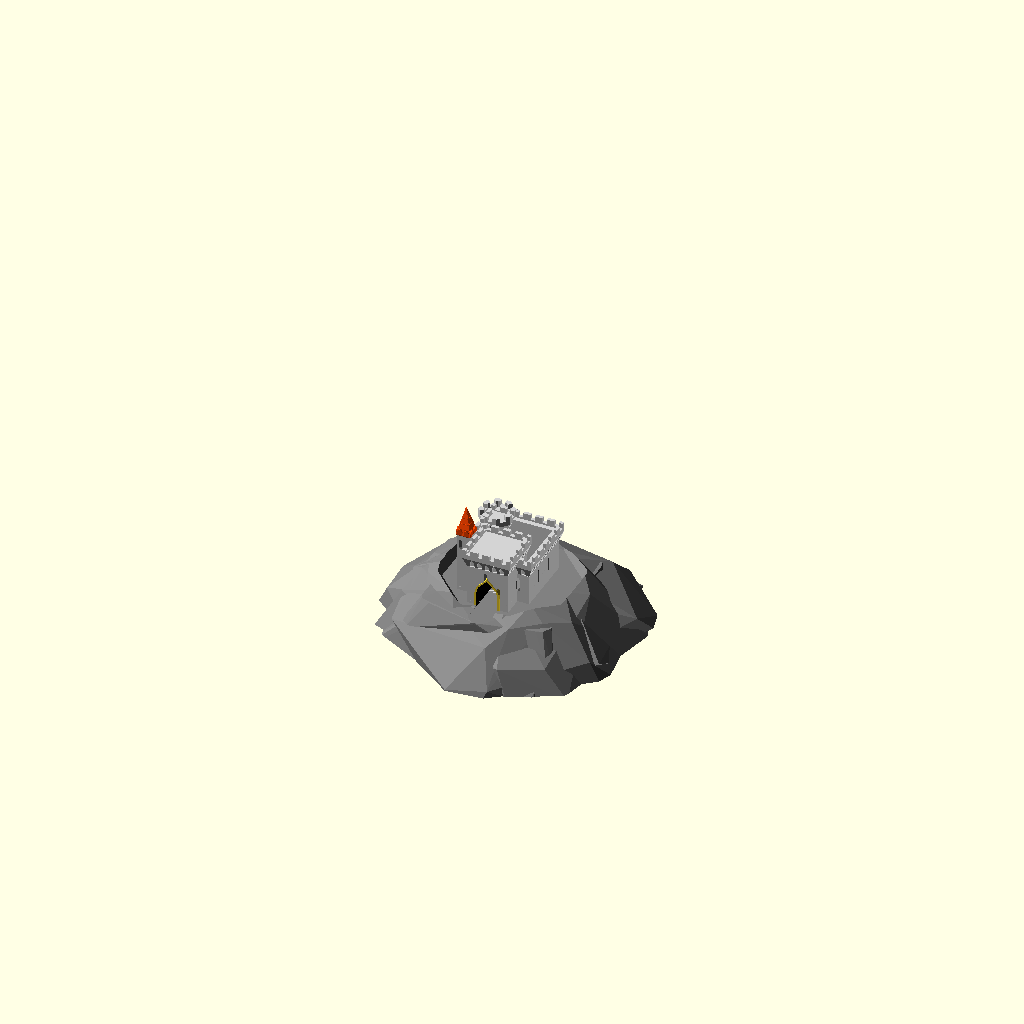
Cell 1: the model at its default parameters.
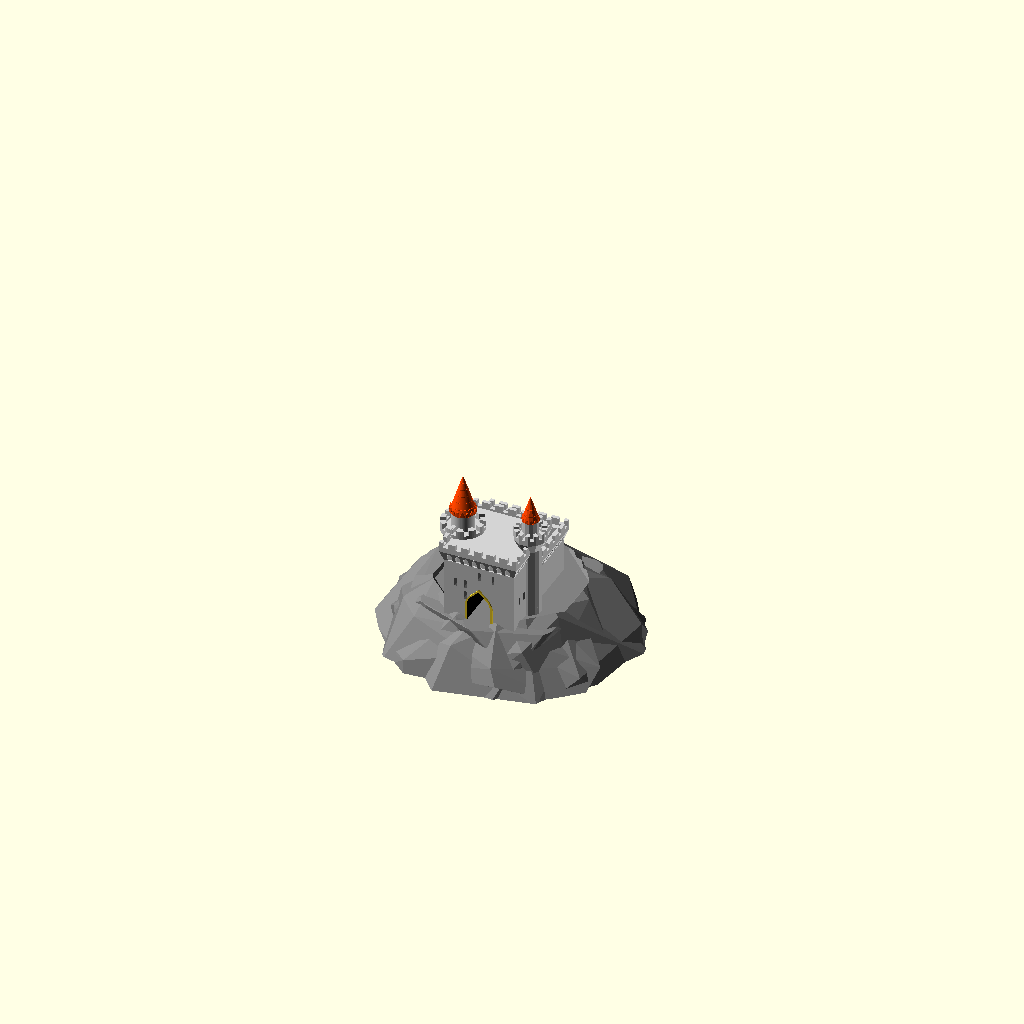
Cell 2: structure_random_seed = 400 (everything else at default).
The same orthographic view direction (rotation 55°, 0°, 25°; colour scheme Cornfield) for every cell, with the view re-fitted per cell, so scale and position can differ between cells.
The OpenSCAD source (GrandCastle/GrandCastleGenerator_v22.scad):
/*----------------------------------------------------------------------------*/
/*  Grand Castle Generator                                                    */
/*  Created by Ziv Botzer                                                     */
/*  zivbot@gmail.com                                                          */
/*  License: Creative Commons - Attribution - Non-Commercial - Share Alike    */
/*                                                                            */
/*  20.7.2016 First version on Thingiverse                                    */
/*----------------------------------------------------------------------------*/

// preview[view:south east, tilt:top diagonal]

// Master switch for details (windows, decorations...) - keep it off while you calibrate
generate_details = "Off"; // [Off, Basic, Full]

// Controls the big architectural changes
structure_random_seed = 90; // [1:1:400]

// Controls the small changes
detail_random_seed = 70; // [1:1:400]

// How many sides/facets for main perimiter wall
perimiter_sides = 4; // [4,5,6,8,12,60]

// Height in millimeters of a miniature knight visiting the castle
people_scale = 4; // [1:0.2:10]

// Wide & low structure (0), or narrow & tall (10)
tall_and_narrow = 5;  // [0:0.5:10]

// How many sub-elements
dense = 8;  // [0:0.5:10]

// Uniform & symmetric or a complete mess
chaos = 8; // [0:0.5:10]

// Island variations (0 = no island)
island_random_seed = 20; // [0:1:400]


/* [Hidden] */

generate_details = "Full";
perimiter_sides = 4;
dense = 2;
people_scale = 8;
island_random_seed = 0;



//********************** CONSTANTS *****************************

// Basics
sides_predef=[4,5,6,8,12,60]; // possible number of sides per polygon
$fn = 10; // Basic resolution (hardly affects anything, controlled locally)
overlap = 0.01; // used to make sure union/difference give nice results
max_roof_types = 3; // 4 allows for dome roofs
edge_margin_factor = 0.1;

// More constants

wall_thickness = 5; // [4:1:40]

window_width_base = 0.4*people_scale; // [1:0.5:10]
window_coverage = 0.1; // [0.1:0.1:1]

roof_flat_extend_ratio = 0.5; // [0.1:0.1:1] // Flat roofs - how wide?
pointed_roof_cone_base_ratio = 0.04; // ratio between inverted base cone of roof, and the cone of roof
roof_deco_spacing_height = 0.25*people_scale; // distance between ring decorations on the roofs
roof_pointed_ratio = 1.5; // [0.4:0.2:4]

turrets_roof_type = 0; // random

// collection of booleans for handling detail generation
gen_roof_decorations = (generate_details == "Basic") || (generate_details == "Full");
gen_windows = (generate_details == "Full");
gen_corbel_decoration = (generate_details == "Basic") || (generate_details == "Full");
gen_bricks = false;

gen_structure = true;
gen_roofs = true;




// uncomment to make every rebuild really random:
structure_random_seed = floor(rands(0,1000,1)[0]); 
echo("Random seed=",structure_random_seed);
detail_random_seed = floor(rands(0,1000,1)[0]); 
echo("detail_random_seed=",detail_random_seed);
island_random_seed = rands(1,1000,1)[0];
echo("island_random_seed=",island_random_seed);



//********************** MAIN *****************************

tallness = tall_and_narrow/10; // = 0...1

// Setup perimiter values
max_height = 40;
max_diameter = 110;
min_perimiter_diameter = 30;
min_perimiter_height = 10;

//perimiter_sides = decide_number_of_sides(0, structure_random_seed);
perimiter_height = min_perimiter_height+(max_height-min_perimiter_height)*tallness;
perimiter_diameter = min_perimiter_diameter+(max_diameter-min_perimiter_diameter)*(1-tallness);


// Setup towers/turrets basic values

max_number_of_towers = (perimiter_sides <= 12)?perimiter_sides:12;

probability_of_towers = (dense/10)*3;
probability_of_turrets = dense/10;

perimiter_facet = perimiter_diameter*sin(180/max_number_of_towers); // facet width for perimiter


typical_tower_width = (0.6*perimiter_facet + 0.1*perimiter_sides)*(0.5 + 0.3*tallness)*(1 + 0.6*dense/10);
typical_tower_height = 1.3*perimiter_height;

turrets_height_ratio = 0.4+(1-tallness)*0.4;
turrets_width_ratio = 0.1+(dense/10)*0.3;
min_turret_width = 2*people_scale;
max_turret_width = 25;


/*
// Place a 10x10cm square just for reference
translate([0,0,-1])
%cube([100,100,1],center=true);
*/

// Perimiter wall
union() {
difference() {
    gate_width = 2*people_scale;
    gate_height = 3*people_scale;

    translate([0,0,-overlap])
    union() {
        difference() {
            // walls
            turret_round ( perimiter_diameter, perimiter_height, false, perimiter_sides, 1, 2 );
            
            // negative volume
            if (gen_structure)
            color("Gainsboro")
            translate([0,0,-overlap])
            linear_extrude(200)
            rotate([0,0,correction_angle(perimiter_sides)])
            circle(d=perimiter_diameter-2*wall_thickness, $fn=perimiter_sides);
            
        }
        
        // gate tower
        translate([0,-inradius( perimiter_diameter, perimiter_sides ) /2 ])
        union() {
            gate_tower_width = chaos(3*gate_width, 0.5*gate_width, 2*gate_width);
            gate_tower_height = chaos(1.4*gate_height, 0.1*gate_height, 0.5*gate_height);
        
            //translate([0,0,-overlap])
            turret_round ( gate_tower_width, gate_tower_height, false, 4, 1, 2 );
        
            //translate([0,0,-overlap])
            if (gen_structure)
            rotate([90,0,0])
            translate([0,gate_height/2,0])
            linear_extrude(inradius(gate_tower_width, 4)+2, center=true)
            special_rectangle(gate_width+3, gate_height+3);

        }
        
        // position towers around wall
        towers_symmetry = (chaos<7);
        count_till = towers_symmetry? ceil(max_number_of_towers/2)-1 : max_number_of_towers-1;

        rotate([0,0,perimiter_sides==5?-360/10:0])
        for (i = [0:count_till])
            if (rands(0,1,1,structure_random_seed+i*5)[0] <= probability_of_towers) {

                // give unique character to each tower
                m1 = (0.2+3*(1-tallness))*typical_tower_height;
                max_height_addition = (m1 < 40)?m1:40;
                    
                current_tower_width = chaos(typical_tower_width, 
                                        0.7*typical_tower_width,0.2*typical_tower_width,structure_random_seed*i);
                current_tower_height = chaos(typical_tower_height, 
                                        0.6*typical_tower_height,max_height_addition,structure_random_seed*i+2);
                
                current_tower_levels = ceil( current_tower_height / 
                                        chaos(30 * people_scale, 15*people_scale, 
                                        5*people_scale, detail_random_seed*i+2) );
                
                current_tower_sides = chaos_sides(perimiter_sides, detail_random_seed*i);
                current_tower_roof = chaos_roof(2, detail_random_seed*i);

                number_of_turrets = ceil(dense/3);
                number_recursion = ceil(dense/3);
                
                co = 0.97*perimiter_diameter/2;
                center_offset = chaos(co,0.2*co,0.1*co,structure_random_seed*i+2);
                                        
                                        
                rotate([0,0,i*(360/max_number_of_towers) + 360/max_number_of_towers/2 ])
                translate([0,center_offset,0])
                rotate([0,0,perimiter_sides==4?45:0])
                turret_recursive(1, number_recursion,
                                number_of_turrets,
                                current_tower_width, 
                                current_tower_height, 
                                true, 
                                current_tower_sides,
                                current_tower_roof,
                                detail_random_seed+i*100 );
                      
                //color("Blue")
                if (towers_symmetry)
                if ((perimiter_sides!=5) || ((perimiter_sides==5) && (i < count_till)) )
                rotate([0,0,-(i*(360/max_number_of_towers) + 360/max_number_of_towers/2) ])
                translate([0,center_offset,0])
                rotate([0,0,perimiter_sides==4?45:0])
                turret_recursive(1, number_recursion,
                                number_of_turrets,
                                current_tower_width, 
                                current_tower_height, 
                                true, 
                                current_tower_sides,
                                current_tower_roof,
                                detail_random_seed+i*100 );


        }  
    }
    

    // gate inner cut!
    if (gen_structure)
    color("Black")
    translate([0,0,-overlap])
    rotate([90,0,0])
    translate([0,gate_height/2,0])
    linear_extrude(500)
    special_rectangle(gate_width, gate_height);
    
    // trim everything below 0 Z
    if (gen_structure)
    translate([0,0,-50])
    cube([500, 500, 100], center=true);
} // difference

    // ISLAND
    if (island_random_seed != 0)
        Island ( perimiter_diameter*rands(0.9,1.5,1, island_random_seed)[0]+max_turret_width*
            rands(0.1,0.5,1, island_random_seed)[0], 
        perimiter_height*rands(0.6,1.5,1, island_random_seed)[0],
        rands(-5,5,1, island_random_seed)[0],
        floor(rands(0,2,1, island_random_seed)[0]) ,perimiter_sides, island_random_seed);
}


/**************************************************************
   Helper functions
***************************************************************/

// chaos decides whether to randomize a value, and if so - what should be the value (val+-variance)
function chaos ( val, minus,plus, rseed=detail_random_seed ) = 
    val + ( (rands(-5,10,1,rseed)[0]>=chaos)? 0 : (chaos/10)*rands(-minus,plus,1,rseed)[0] );

function chaos_sides ( val, rseed=detail_random_seed ) = 
    (rands(-5,10,1,rseed)[0]>=chaos)? val : decide_number_of_sides(0,rseed);

function chaos_roof ( val, rseed=detail_random_seed ) = 
    (rands(-5,10,1,rseed)[0]>=chaos)? val : decide_roof_type(0,rseed);


function decide_roof_type( t, rseed ) = (t==0)? floor(rands(0,max_roof_types-0.01,1,rseed)[0]+1) : t;

function decide_number_of_sides ( s, rseed ) = (s==0) ? 
        sides_predef[ floor( rands(0,len(sides_predef)-0.01,1,rseed)[0] ) ] : s;

// the correction angle makes sure all polygons (no matter how many sides) align on one side
function correction_angle ( sides ) = (sides==4)?45: (sides==5)?18: (sides==8)?22.5: (sides==12)?15:0;

function decide_dimension ( dim, minimum, random_min, random_max, rseed ) =
     (dim == 0)? round(rands(random_min, random_max, 1, rseed)[0]) : (
     (dim >= minimum )? dim : minimum );

function inradius ( R, sides ) = R * cos( 180 / sides ); // inradius of the polygon shape






/**************************************************************
   Generate turrets with recursive children
***************************************************************/
module turret_recursive ( current_depth, max_recursion, number_children, w, h, main_tower, sides_, roof, rseed ) {
    
    if (current_depth <= max_recursion)
    union() {
        
        // how many sides if this were a main tower
        sides = decide_number_of_sides (sides_, rseed+current_depth );
        
        // decide roof type
        main_tower_roof_type = decide_roof_type (roof, rseed+current_depth);
        
        this_roof_type = (main_tower)? main_tower_roof_type : 
            decide_roof_type (turrets_roof_type, rseed+current_depth );
        
        // GENERATE TOWER/TURRET
        turret_round(w, h, !main_tower, sides, roof_pointed_ratio, this_roof_type);
        
        inradius = w * cos( 180 / sides ); 

        if (number_children >= 1)
        for (i = [1:number_children]) {
            r1 = rands(-200,200,1,rseed + i*10 + current_depth*100)[0];
            v1 = inradius*0.55;  // y (offset from center) translation of children
            
            // calc width of children
            cw1 = w*turrets_width_ratio;
            cw2 = (cw1 > min_turret_width)?cw1:min_turret_width; // set a minimum to turrets width
            t_width = (cw2 < max_turret_width)?cw2:max_turret_width; // set a maximum to turrets width
            
            t_height = h*turrets_height_ratio;
        
            z_transform = rands(2*t_width,1.0*h,1,rseed + i + current_depth)[0];

            rotate([0,0, r1 ] )
            translate([0,v1, z_transform])
            turret_recursive(current_depth+1, max_recursion, number_children-1, t_width, t_height, false, sides_, roof, rseed*i );
            
            /*if (next_levels_symmetry=="Yes") 
                rotate([0,0, 360-r1 ] )
                translate([0,v1, z_transform])
                turret_recursive(current_depth+1, max_recursion, number_children, t_width, t_height, false, sides_, roof, rseed*i+10 );*/
        }
    }
}



/**************************************************************
   Generate a complete turret
***************************************************************/
module turret_round ( w, h, generate_bottom, sides, roof_ratio, roof_type_ ) {

    body_height = h;
    roof_height = w*roof_ratio;
    base_height = w*2;
   
    //rotate([0,0,(sides==4)?45:0])
    rotate([0,0,correction_angle(sides)])
    union() {
        
        // roof
        translate([0,0,body_height-overlap])
           turret_roof (w, roof_height, sides, roof_type_);
       
        // body of turret
        if(gen_structure)
        turret_body(w, body_height, sides);

        // under part
        if(gen_structure)
        translate([0,0,overlap])
        if (generate_bottom) {
            color("Gainsboro")
             turret_base(w, base_height, sides);
        }
        
    }
}


/**************************************************************
   Generate turret ROOF according to type
***************************************************************/
module turret_roof ( w, h, sides, rtype ) {

    union() {

        if (rtype == 1) {
            // pointed roof
            if (gen_roofs)
                roof_pointed ( w, h, sides );
        }
        else if (rtype == 2) {
            // flat roof
            if(gen_structure)
                roof_flat (w, 1.8*people_scale, sides);
        }
        else if (rtype == 3) {
            // flat and point
            if(gen_structure) {
                roof_flat (w, 1.8*people_scale, sides);
                translate([0,0,0.5*people_scale-overlap])
                    turret_body ( 0.7*w, 2*people_scale, sides );
            }
            if (gen_roofs)
                translate([0,0,1.5*people_scale + people_scale-2*overlap])
                roof_pointed ( 0.7*w, 0.8*h, sides );
        }
        else if (rtype == 4) {
            // Dome
            if(gen_structure) {
                roof_flat (w, 1.1*people_scale, sides);
                translate([0,0,0.5*people_scale-overlap])
                    turret_body ( 0.7*w, people_scale, sides );
            }
            if (gen_roofs)
                translate([0,0,0.5*people_scale + people_scale-2*overlap])
                roof_dome ( 0.7*w, 0.8*h, sides );
        }
        
    }
}


/**************************************************************
   Generate FLAT ROOF with decorations
***************************************************************/
module roof_flat ( w, h, sides ) {

    roof_bottom_part_height = 1.8*roof_flat_extend_ratio*people_scale;
    roof_top_part_height = h-roof_bottom_part_height;
    
    roof_top_width = w+1.8*roof_flat_extend_ratio*people_scale;
    roof_overhang = (roof_top_width - w);
    
    roof_scale = roof_top_width / w;
    
    shortest_radius = w * cos( 180 / sides ) / 2; 
        // ^-- for polygons with low number of sides, gives the constrained radius
    
    circular_n = (sides <= 12)?sides:12;
    
    correct = correction_angle(sides);
    
    color("LightGrey")
    union() {
        translate([0,0,roof_bottom_part_height-overlap])
        difference() 
        {
            // top part 
            
            linear_extrude(roof_top_part_height)
            circle(d=roof_top_width,$fn=sides);
            
            // emboss center
            translate([0,0,0.3*roof_top_part_height])
            linear_extrude(roof_top_part_height)
            circle(d=w,$fn=sides);
            
            // cut archers slots
            translate([0,0,0.5*roof_top_part_height])
            pattern_around_polygon (roof_top_width, roof_top_part_height, sides, 
                                0, 0,
                               element_max_width=people_scale, 
                               element_height=roof_top_part_height, 
                               extrude_length=people_scale,
                               distribution_ratio=1 )
                square([0.4,1], center=true);
        }

        
        
        // base part with corbels
        difference() {
            linear_extrude(roof_bottom_part_height, scale=roof_scale)
             circle(d=w*1.0,$fn=sides);
        
            if (gen_corbel_decoration)
            translate([0,0,-0.1*roof_bottom_part_height])
            pattern_around_polygon (roof_top_width, roof_bottom_part_height, sides, 
                                    people_scale, 0,
                                    element_max_width=0.7*people_scale, 
                                    element_height=roof_bottom_part_height, 
                                    extrude_length=roof_overhang,
                                    distribution_ratio=1 )
                                    special_rectangle(0.6,1);
            
            
            /*pattern_around_polygon (w, h, sides, 
            width_padding, height_padding,
            element_max_width, element_height, 
            extrude_length, distribution_ratio)*/
        }
    }
}

/**************************************************************
   Generate POINTED ROOF with decorations
***************************************************************/
module roof_pointed ( w, h, sides ) {
    
    roof_inverted_cone_height = h*pointed_roof_cone_base_ratio;
    roof_cone_height = h - roof_inverted_cone_height;


    roof_cone_base_width = w + 2*roof_inverted_cone_height;
    
    roof_tip_scale = 0.05;
    
    roof_cone_delta = roof_cone_base_width - roof_cone_base_width*roof_tip_scale;
    
    shortest_radius = w * cos( 180 / sides ) / 2; 
        // ^-- for polygons with low number of sides, gives the constrained radius

    union() {
        // roof cone
        color("OrangeRed")
        translate([0,0,roof_inverted_cone_height-overlap])
          linear_extrude(roof_cone_height, scale=roof_tip_scale)
          circle(d = roof_cone_base_width, $fn=sides);

        // up-side-down cone below roof cone
        color("OrangeRed")
        linear_extrude(roof_inverted_cone_height, scale=roof_cone_base_width/w)
          circle(d = w, $fn=sides); 



        // generate decos
       color("OrangeRed") 
        if (gen_roof_decorations) {

            translate([0,0,roof_inverted_cone_height]) {
                
                // small roofs around base of roof
                default_size = window_width_base*1.5;
                s = (sides <= 12)?sides:12;
                mx = 0.7*roof_cone_base_width*3.14/s;
                
                deco_size = (default_size <= mx)?default_size:mx;
                
                translate([0,0,overlap])
                intersection() {
                    pattern_around_polygon ( 0.95*roof_cone_base_width,
                                    deco_size+0.1, sides, 
                                    0.05*roof_cone_base_width,
                                    0, // vertical margin
                                    element_max_width=deco_size, 
                                   element_height=deco_size, 
                                   extrude_length=0.5*roof_cone_base_width,
                                   distribution_ratio=1 )
                        special_rectangle(0.8,1);

                    translate([0,0,-overlap])
                    linear_extrude(deco_size+1)
                    circle(d=roof_cone_base_width-overlap, $fn=sides);
                }
               
                // round horz rails along roof
                rail_spacing = 2*roof_deco_spacing_height;
                how_many_rows =  floor( roof_cone_height / rail_spacing);
                if (how_many_rows>1) {
                    rail_spacing2 = roof_cone_height / how_many_rows;
                    rail_height = 0.1*rail_spacing2;
                
                    color("Maroon")
                    for (i = [1:how_many_rows-1]) {
                        translate([0,0,i*rail_spacing2])
                            linear_extrude(rail_height)
                            circle(d = roof_cone_base_width-i*(roof_cone_delta/how_many_rows), $fn=sides);
                    }
                }
                
                
            }
        }
    }

}


/**************************************************************
   Generate turret BODY with decorations
***************************************************************/
module turret_body ( w, h, sides ) {

    difference () {
        color("LightGrey")
        linear_extrude(h, convexity = 2) circle (d=w, $fn=sides);
        
        // _____Generate windows______
        color([0.3,0.3,0.3])
        if (gen_windows) {
            windows_start_height = 0.3*h;
            
            translate([0,0,windows_start_height])
            pattern_around_polygon (w, h-windows_start_height, sides, 
                                    edge_margin_factor*w,
                                    edge_margin_factor*h,
                                    window_width_base,
                                    people_scale,
                                    0.2*w,
                                    window_coverage )
                scale([0.8,1/4,1])
                special_rectangle(0.8,3);
        }
        
        // _____Generate brick pattern______
        color("DarkGray")
        if (gen_bricks) {
            
            how_many_rows =  floor( (h-brick_space) / (brick_height+brick_space));
            brick_height2 = (h-((how_many_rows-1)*brick_space)) / how_many_rows;
            
            how_many_cols = floor(w*3.1416/brick_horz);
            bricks_angle = 360/how_many_cols;

            difference () {
            
                union() {
                    // create the horizontal slots between the rows of bricks
                    for (i = [1: 1:how_many_rows-1] ) {
                        translate([0,0,i*(brick_height2+brick_space)-brick_space]) {
                                linear_extrude(brick_space,false) {
                                    circle(d = w*1.5, $fn=sides);
                            }
                        }
                    }
            
                    // create the vertical slots between the columns of bricks + random rotation
                    union()
                    for(vi = [0:how_many_rows-1]) {
                        rand_rotate = rands(0,1,1)[0];
                        translate([0,0,brick_height2/2+vi*(brick_height2+brick_space)])
                        for (i = [0: 1:(how_many_cols/2)-1] ) {
                            rotate([0,0,(i+rand_rotate)*bricks_angle])
                            color ("DimGray")
                            cube([brick_space, 1.1*w, brick_height2+0.2], center=true);
                        }
                    }
                    
                }
                
                // substract middle volume 
                translate([0,0,-0.5])
                linear_extrude(h+5) circle (d=w-brick_space_depth*2, $fn=sides);
            }
        }
        
    }    
    
}


/**************************************************************
   Generate turret BASE with decorations
***************************************************************/
module turret_base ( w, h, sides ) {

    circular_n = (sides <= 6)?sides:6;
    shortest_radius = w * cos( 180 / sides ) / 2; 
    
    correct = correction_angle(sides);
    
    color("Gainsboro")
    rotate([0,0,(sides==4)?-45:0]) // fix square alignment
    union () {
        // inverted cone
        translate([0,-w/2,0])
        rotate([180,0,0])
        linear_extrude(height = h, scale=0.1, convexity = 3)
        translate([0, -w/2, 0])
        rotate([0,0,(sides==4)?45:0]) // fix square alignment
         difference() {
             
             circle(d = w, $fn=sides);
         
             if (gen_corbel_decoration) {
                rotate([0,0,correct])
                for (i = [0:circular_n-1]){
                    d_ = 0.5*3.1416*w/circular_n;
                    rotate([0,0, i*(360/circular_n) ])
                    translate([0,1.1*shortest_radius,0])
                    circle(d=d_, $fn=sides*4);
                }
            }
         }
         
        if (gen_corbel_decoration) {
            translate([0,-w/4,0])
            rotate([180,0,0])
             linear_extrude(height = h/2, scale=0.1, convexity = 3)
             translate([0, -w/4, 0])
             rotate([0,0,(sides==4)?45:0])
             circle(d = w, $fn=sides);
         }
        
   }
}

/**************************************************************
   Generate rectangle with pointed 45deg tip (for windows and other decorations)
***************************************************************/
module special_rectangle (w, h) {
    // if h is too small its ignored
    // ^-- thats not good behaviour, leading to misalignment <<<<
    offs = sqrt(2*pow(w/2,2));
    rotate([180,0,0])
    translate([0,-h/2,0])
    union() {
        hull() {
            translate([0,offs/2,0])
            rotate([0,0,45])
            square(w/2,center=true);

            difference() {
                translate([0,offs,0])
                circle(d=w, $fn=20);
                
                // substract for half circle
                translate([0,offs+w/2,0])
                square([w*1.1,w],center=true);
            }
        }
        if (h > offs)
                translate([0,offs+(h-offs)/2,0])
                square([w,h-offs],center=true);
    }
}


/**************************************************************
   module for distributing elements along floors, sides and per each facet
***************************************************************/
module pattern_around_polygon (w, h, sides, 
            width_padding, height_padding,
            element_max_width, element_height, 
            extrude_length, distribution_ratio) {
// distribute child geometry along sides of defined polygon (w,h,sides)
// size of 2D element given should be 1X1 to completely fill the grid, or smaller for partial.

    h2 = h-height_padding;

    vertical_n = floor(h2/element_height); // how many rows of elements
    element_height2 = h2/vertical_n;

    // treat circular as (diameter/element_width) sided
    circular_n = (sides > 12)? floor(w*3.1415/(element_max_width)): sides; 

    ww = w*sin(180/circular_n); // facet width calculated per circular_n
    element_width = (ww<element_max_width)?ww:element_max_width; // limit window width

    // for circular only one element per facet
    side_length = w*sin(180/sides)-width_padding;
    elements_per_facet = (sides <= 12) ?
                floor ( side_length / element_width ) : 1;
    
    element_width2 = (sides <= 12) ?
                side_length / elements_per_facet : element_width;
    
    inradius = w * cos( 180 / sides ); // inradius of the polygon shape
    
    delta_per_facet = 0.5*(elements_per_facet-1) * element_width2;
    
    rotate([0,0,correction_angle(sides)])
    for (a=[1:1:vertical_n]) // per each floor
    for (b=[0:1:circular_n]) {   // per each side
        for (c=[0:1:elements_per_facet-1]) // per each facet with multiple windows
        if (rands(0,1,1,detail_random_seed*a*b*c)[0] <= distribution_ratio)
        rotate([0,0,b*360/circular_n])
        translate([-delta_per_facet + c*element_width2,0,0])
        translate([0,inradius/2,(a-0.5)*(h2/vertical_n) + height_padding/2]) {
            union() {
                rotate([90,0,0]) {
                    linear_extrude(extrude_length,center=true)
                    scale([element_width2, element_height2])
                    children(0);
                }
            }
        }
    }
}





module Island(r,h,over,moat,sides=4, rseed){

    intersection(){ 


    translate([0,0,-h])
        cylinder(r*2,r*2,h*2);// cut it all to size

    difference(){ //Island minus cortyard and gate

    color("Gray")
    union(){
        

        ps=correction_angle(perimiter_sides);
        // main cliff blocks

        loops=3;
        l=30;// num points
        n=16;// num faces
        
        for(loop=[0:loops]){
            
            z=rands(0,360,l+1,rseed+loop);
            t=rands(90,180,l+1,rseed+loop+1);
            v21=rands(0,l-1,n*3+1,rseed+loop);

            v1 = [ for(i=[0:l])               
                [sin(z[i])*cos(t[i]),cos(z[i])*cos(t[i]),sin(t[i])]];

            v2 = [for(j=[0:n])[floor(v21[j]),floor(v21[j+n]),floor(v21[j+n+n])]]; 


            hull()
            translate([0,-people_scale*.65+over*2,-h*2.2])
            scale([r*0.95,r*0.95,h*2.66-r*0.01+over])
            polyhedron(v1, v2);

        }

        // castle and gate footprint
        union(){
            midr=rands(-1,1,1,rseed)[0]*45;
            
            //color("DarkGreen")
            hull(){

                translate([0,0,-h*0.05]) 
                rotate([0,0,ps])
                linear_extrude(1, 0, convexity = 3) 
                offset(r = max_turret_width/3)
                    circle(r/2,$fn=sides);

                // footprint
                translate([0,0,-h*0.6])
                rotate([0,0,midr])
                linear_extrude(1, 0, convexity = 3) 
                offset(r = 6)
                  circle(r*0.65,$fn=sides); // footprint half way down

                // gate tower footprint
                translate([0,-inradius( perimiter_diameter, perimiter_sides ) /2 ])
                union() {
                   turret_round ( max_turret_width, 0, false, 4, 0, 0 );
                   linear_extrude(1, 0, convexity = 3) 
                        offset(r = 4)
                        circle(4*people_scale,$fn=4  );
                }
            }

            //color("Green")
            hull(){
                translate([0,0,-h*0.6])
                rotate([0,0,midr])
                linear_extrude(1, 0, convexity = 3)
                offset(r = 6)
                circle(r*0.65,$fn=sides  );

                //translate([rands(-perimiter_diameter ,perimiter_diameter,1,rseed)[0],
                //        rands(-perimiter_diameter,0,1,rseed)[0],-h*2])
                translate([0,0,-h*2])
                rotate([0,0,rands(0,45,1,rseed)[0]])
                linear_extrude(1, 0, convexity = 3) 
                offset(r = 4)
                circle(r,$fn=sides /2);
                
                //translate([rands(-perimiter_diameter ,perimiter_diameter,1,rseed)[0],
                //            rands(-perimiter_diameter ,0,1,rseed)[0],-h*2])
                //translate([rands(-0.3*perimiter_diameter ,0.3*perimiter_diameter,1,rseed)[0],
                //            rands(-0.3*perimiter_diameter ,0,1,rseed)[0],-h*2])
                translate([0,0,-h*2])
                rotate([0,0,rands(0,360,1,2*rseed)[0]])
                linear_extrude(1, 0, convexity = 3) 
                offset(r = 4)
                circle(r,$fn=sides  );

            }
        }
    }
       

    //////////////////////shapes the top of the island to fit the castle
    // negative volume
    if (gen_structure)
    color("Gainsboro")
    translate([0,0,-overlap+0.95])
    linear_extrude(200)
    rotate([0,0,correction_angle(perimiter_sides)])
    circle(d=perimiter_diameter-2*wall_thickness, $fn=perimiter_sides);
    
    // gate inner cut!
    if (gen_structure)
    color("Grey")
    translate([0,0,-overlap-0.051])
    rotate([90,0,0])
    translate([0,(3*people_scale)/2+1,perimiter_diameter/2 -3*people_scale])
    linear_extrude(5*people_scale)
    special_rectangle(2.01*people_scale, 3*people_scale); 
    
    if (gen_structure)
        color("Grey")
        translate([0,0,-overlap-0.051])
        rotate([90,0,0])
        translate([0,(3*people_scale)/2+1,perimiter_diameter/2 -3*people_scale+1])
        linear_extrude(50*people_scale)
        special_rectangle(2.01*people_scale, 3*people_scale);

    if (moat==1){   
        color("Grey")  
        hull(){ 
            translate ([0,0,1.8])
            rotate([0,0,0])
            turret_round ( perimiter_diameter+max_turret_width*1.1, 1, false, perimiter_sides*2,0,0);
           
            color("Grey") 
            translate ([0,0,1.8+h*2])
            scale([2,2,1])
            rotate([0,0,0])
            turret_round ( perimiter_diameter+max_turret_width*1.1, h, false, perimiter_sides*3,0,0); }}

    }
    }
}




// And they lived happily ever after...
Parameter table extracted from the source (name, type, default, range or options):
structure_random_seed: number, default 90, range 1 to 400, step 1
detail_random_seed: number, default 70, range 1 to 400, step 1
tall_and_narrow: number, default 5, range 0 to 10, step 0.5
chaos: number, default 8, range 0 to 10, step 0.5
